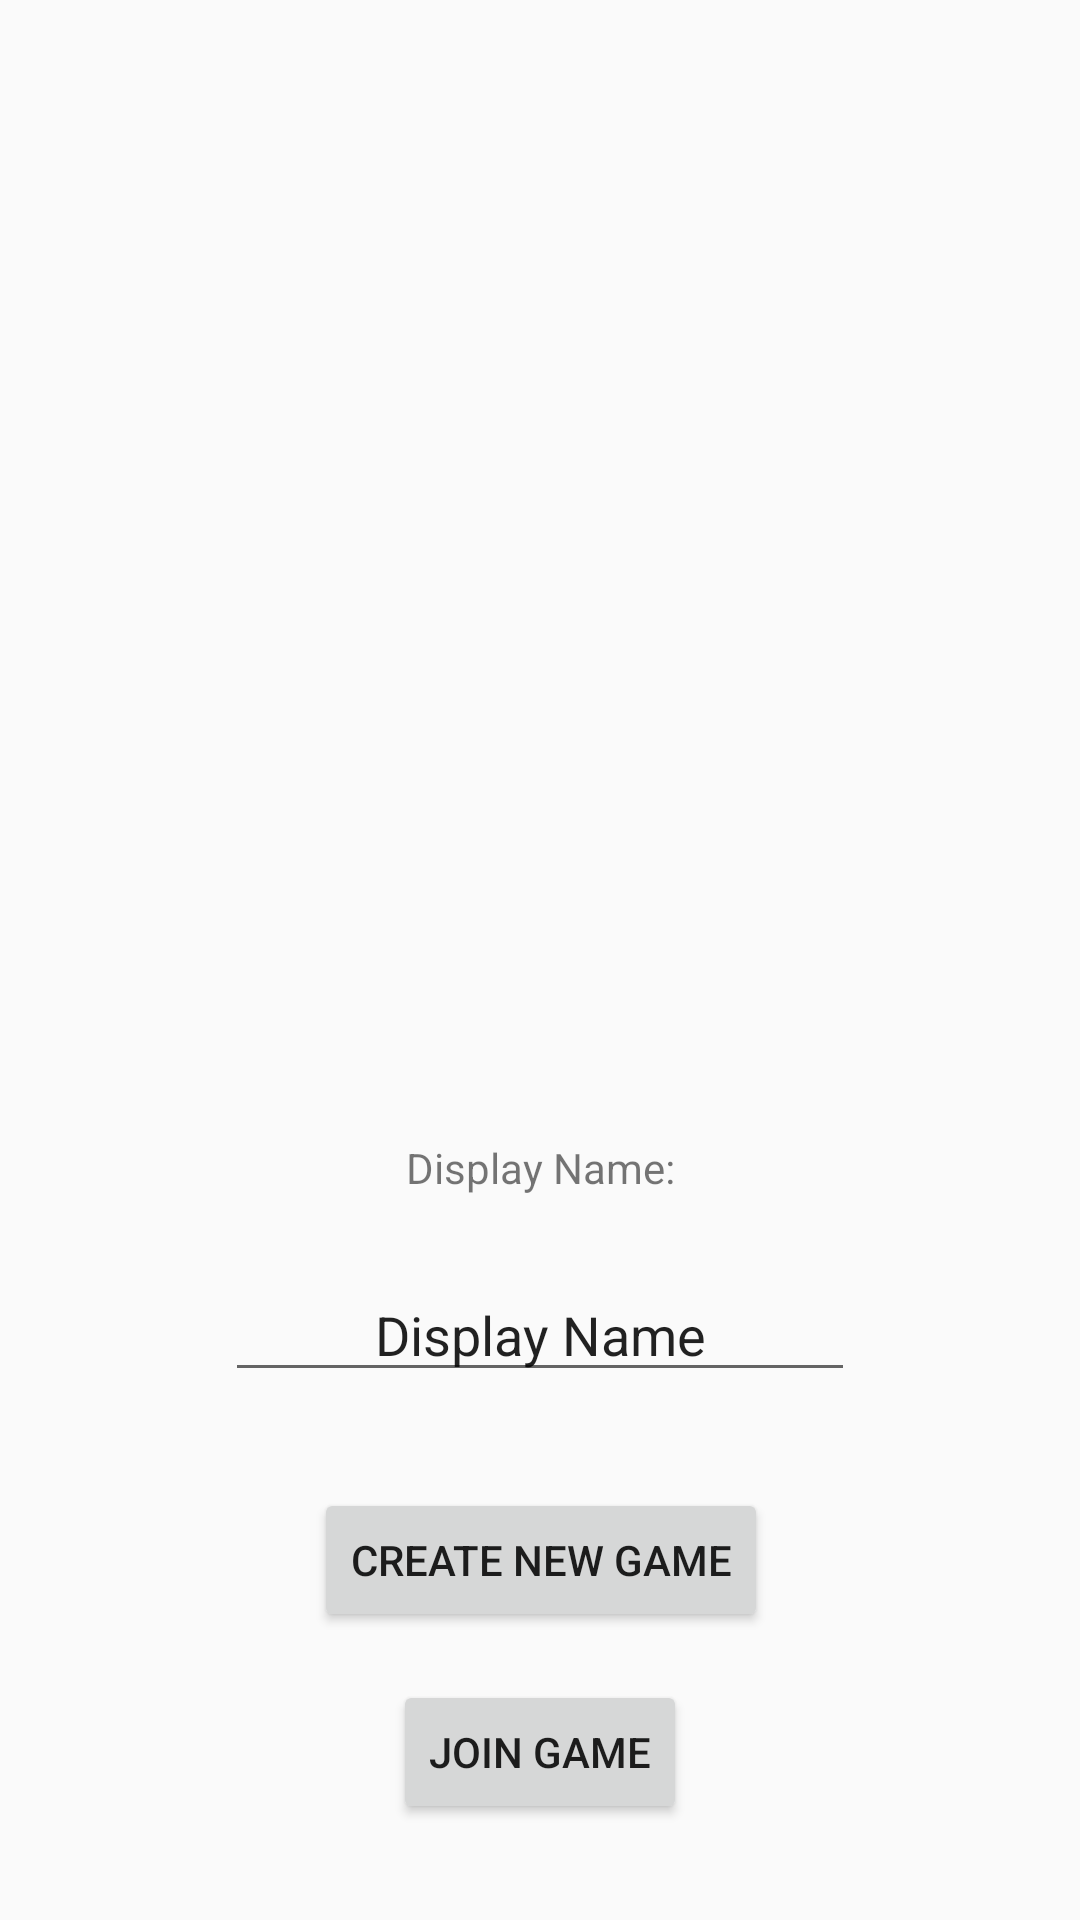

Reconstruct the res/layout file that produces this screen, plus the resources it refers to.
<!-- AndroidManifest.xml: application theme AppTheme -->
<!-- res/layout/activity_main.xml -->
<?xml version="1.0" encoding="utf-8"?>
<android.support.constraint.ConstraintLayout xmlns:android="http://schemas.android.com/apk/res/android"
    xmlns:app="http://schemas.android.com/apk/res-auto"
    xmlns:tools="http://schemas.android.com/tools"
    android:layout_width="match_parent"
    android:layout_height="match_parent"
    tools:context=".MainActivity">

    <Button
        android:id="@+id/btn_create_game"
        android:layout_width="wrap_content"
        android:layout_height="wrap_content"
        android:layout_marginBottom="16dp"
        android:text="@string/btn_crate_game"
        app:layout_constraintBottom_toTopOf="@+id/btn_join_game"
        app:layout_constraintEnd_toEndOf="parent"
        app:layout_constraintHorizontal_bias="0.501"
        app:layout_constraintStart_toStartOf="parent" />

    <EditText
        android:id="@+id/editText2"
        android:layout_width="wrap_content"
        android:layout_height="wrap_content"
        android:layout_marginBottom="32dp"
        android:ems="10"
        android:inputType="textPersonName"
        android:text="@string/text_display_placeholder"
        android:textAlignment="center"
        app:layout_constraintBottom_toTopOf="@+id/btn_create_game"
        app:layout_constraintEnd_toEndOf="parent"
        app:layout_constraintStart_toStartOf="parent" />

    <TextView
        android:id="@+id/displayNameTitle"
        android:layout_width="wrap_content"
        android:layout_height="wrap_content"
        android:layout_marginStart="8dp"
        android:layout_marginEnd="8dp"
        android:layout_marginBottom="24dp"
        android:text="@string/text_display_name"
        app:layout_constraintBottom_toTopOf="@+id/editText2"
        app:layout_constraintEnd_toEndOf="parent"
        app:layout_constraintStart_toStartOf="parent" />

    <Button
        android:id="@+id/btn_join_game"
        android:layout_width="wrap_content"
        android:layout_height="wrap_content"
        android:layout_marginStart="8dp"
        android:layout_marginEnd="8dp"
        android:layout_marginBottom="32dp"
        android:text="@string/btn_join_game"
        app:layout_constraintBottom_toBottomOf="parent"
        app:layout_constraintEnd_toEndOf="parent"
        app:layout_constraintStart_toStartOf="parent" />
</android.support.constraint.ConstraintLayout>
<!-- resources referenced by this layout -->
<resources>
  <string name="btn_crate_game">Create new game</string>
  <string name="btn_join_game">Join game</string>
  <string name="text_display_name">Display Name:</string>
  <string name="text_display_placeholder">Display Name</string>
  <style name="AppTheme" parent="Theme.AppCompat.Light.DarkActionBar">
          
          <item name="colorPrimary">@color/pp_primary</item>
          <item name="colorPrimaryDark">@color/pp_dark1</item>
          <item name="colorAccent">@color/pp_light1</item>
      </style>
  <color name="pp_primary">#5E2971</color>
  <color name="pp_dark1">#260232</color>
  <color name="pp_light1">#A581B2</color>
</resources>
